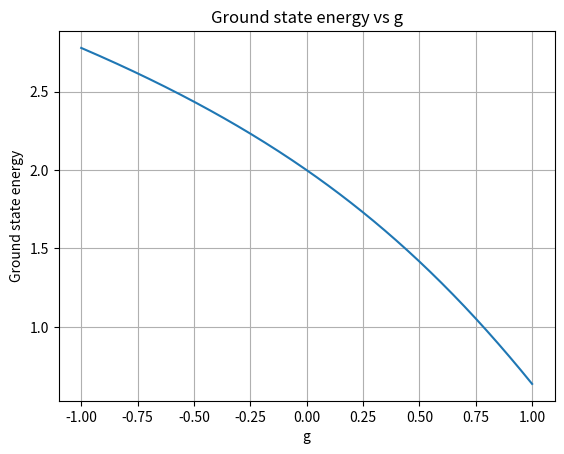

Write the Python code that produced this figure.
import numpy as np
import matplotlib.pyplot as plt

# Define H0, the one-body term
H0 = np.diag([2, 4, 6, 6, 8, 10])

# Define V, the two-body term (without the -1/2g factor)
V_base = np.array([
    [2, 1, 1, 1, 1, 0],
    [1, 2, 1, 1, 0, 1],
    [1, 1, 2, 0, 1, 1],
    [1, 1, 0, 2, 1, 1],
    [1, 0, 1, 1, 2, 1],
    [0, 1, 1, 1, 1, 2]
])

g_values = np.linspace(-1, 1, 200)
energies = []

for g in g_values:
    V = -0.5 * g * V_base
    H = H0 + V
    eigvals = np.linalg.eigvalsh(H)
    energies.append(np.min(eigvals))  # ground state energy

plt.plot(g_values, energies)
plt.xlabel("g")
plt.ylabel("Ground state energy")
plt.title("Ground state energy vs g")
plt.grid(True)
plt.show()
